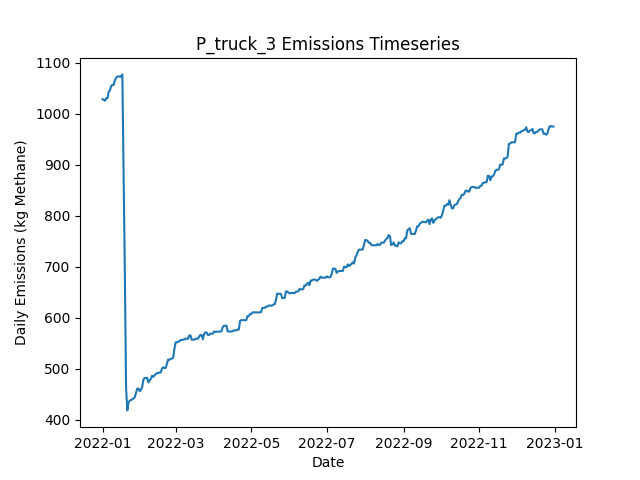

The data file committed next to this chart (first rows):
Date, Daily Emissions (Kg Methane), Daily Mitigable Emissions (Kg Methane), Daily Non-Mitigable Emissions (Kg Methan…, Daily Cost ($), Active Leaks, New Leaks, Leaks Repaired, Leaks Naturally Repaired, Leaks Tagged, Daily Repair Cost ($), Daily Natural Repair Cost ($), truck Deployment Cost ($), truck Sites flagged for Follow-Up, truck Leaks tagged for repair, truck Sites Visited, truck Travel Time (Minutes), truck Survey Time (Minutes), OGI_FU Deployment Cost ($), OGI_FU Sites flagged for Follow-Up, OGI_FU Leaks tagged for repair, OGI_FU Sites Visited, OGI_FU Travel Time (Minutes), OGI_FU Survey Time (Minutes)
2022-01-01, 1028, 688.2, 340.2, 400, 372, 376, 0, 4, 0.00000, 0.00000, 800, 400, 0, , 10, 180, 270, 0.00000, , 0, 0, 0, 0
2022-01-02, 1027, 688.7, 338.5, 400, 374, 3, 0, 0, 0.00000, 0.00000, 0.00000, 400, 0, , 1, 20, 30, 0.00000, , 0, 0, 0, 0
2022-01-03, 1025, 688.7, 336.5, 1000, 373, 0, 0, 0, 61, 0.00000, 0.00000, 0.00000, 9, , 0, 0, 0, 1000, , 61, 3, 120, 360
2022-01-04, 1030, 686, 344.3, 1000, 372, 1, 0, 1, 60, 0.00000, 200, 0.00000, 1, , 0, 0, 0, 1000, , 60, 3, 120, 360
2022-01-05, 1030, 677.7, 352.6, 1000, 372, 1, 0, 1, 72, 0.00000, 200, 0.00000, 0, , 0, 0, 0, 1000, , 72, 3, 120, 360
2022-01-06, 1043, 690.5, 352.6, 500, 374, 2, 0, 0, 21, 0.00000, 0.00000, 0.00000, 0, , 0, 0, 0, 500, , 21, 1, 30, 120
2022-01-07, 1046, 693.1, 352.6, 0.00000, 375, 1, 0, 0, 0.00000, 0.00000, 0.00000, 0.00000, 0, , 0, 0, 0, 0.00000, , 0, 0, 0, 0
2022-01-08, 1054, 701.9, 352.6, 0.00000, 377, 2, 0, 0, 0.00000, 0.00000, 0.00000, 0.00000, 0, , 0, 0, 0, 0.00000, , 0, 0, 0, 0
2022-01-09, 1056, 701.9, 354.6, 0.00000, 378, 1, 0, 0, 0.00000, 0.00000, 0.00000, 0.00000, 0, , 0, 0, 0, 0.00000, , 0, 0, 0, 0
2022-01-10, 1056, 701.6, 354.6, 0.00000, 377, 0, 0, 1, 0.00000, 0.00000, 200, 0.00000, 0, , 0, 0, 0, 0.00000, , 0, 0, 0, 0
2022-01-11, 1066, 701.6, 364.2, 0.00000, 379, 2, 0, 0, 0.00000, 0.00000, 0.00000, 0.00000, 0, , 0, 0, 0, 0.00000, , 0, 0, 0, 0
2022-01-12, 1070, 706.1, 364.2, 0.00000, 380, 1, 0, 0, 0.00000, 0.00000, 0.00000, 0.00000, 0, , 0, 0, 0, 0.00000, , 0, 0, 0, 0
2022-01-13, 1073, 708.8, 364.2, 0.00000, 381, 1, 0, 0, 0.00000, 0.00000, 0.00000, 0.00000, 0, , 0, 0, 0, 0.00000, , 0, 0, 0, 0
2022-01-14, 1073, 708.8, 364.2, 0.00000, 381, 0, 0, 0, 0.00000, 0.00000, 0.00000, 0.00000, 0, , 0, 0, 0, 0.00000, , 0, 0, 0, 0
2022-01-15, 1073, 708.8, 364.2, 0.00000, 381, 0, 0, 0, 0.00000, 0.00000, 0.00000, 0.00000, 0, , 0, 0, 0, 0.00000, , 0, 0, 0, 0
2022-01-16, 1072, 708.3, 363.7, 0.00000, 379, 0, 0, 1, 0.00000, 0.00000, 200, 0.00000, 0, , 0, 0, 0, 0.00000, , 0, 0, 0, 0
2022-01-17, 1077, 711, 365.9, 0.00000, 382, 3, 0, 0, 0.00000, 0.00000, 0.00000, 0.00000, 0, , 0, 0, 0, 0.00000, , 0, 0, 0, 0
2022-01-18, 884.1, 518.8, 365.3, 10800, 327, 0, 54, 0, 0.00000, 10800, 0.00000, 0.00000, 0, , 0, 0, 0, 0.00000, , 0, 0, 0, 0
2022-01-19, 687.3, 326, 361.3, 10200, 274, 0, 51, 0, 0.00000, 10200, 0.00000, 0.00000, 0, , 0, 0, 0, 0.00000, , 0, 0, 0, 0
2022-01-20, 462.1, 100.8, 361.3, 13200, 209, 1, 66, 0, 0.00000, 13200, 0.00000, 0.00000, 0, , 0, 0, 0, 0.00000, , 0, 0, 0, 0
2022-01-21, 418.1, 56.76, 361.3, 3200, 194, 1, 16, 0, 0.00000, 3200, 0.00000, 0.00000, 0, , 0, 0, 0, 0.00000, , 0, 0, 0, 0
2022-01-22, 433.1, 73.74, 359.3, 0.00000, 196, 3, 0, 0, 0.00000, 0.00000, 0.00000, 0.00000, 0, , 0, 0, 0, 0.00000, , 0, 0, 0, 0
2022-01-23, 437.6, 78.21, 359.3, 0.00000, 197, 1, 0, 0, 0.00000, 0.00000, 0.00000, 0.00000, 0, , 0, 0, 0, 0.00000, , 0, 0, 0, 0
2022-01-24, 438.3, 81.34, 356.9, 0.00000, 197, 2, 0, 0, 0.00000, 0.00000, 0.00000, 0.00000, 0, , 0, 0, 0, 0.00000, , 0, 0, 0, 0
2022-01-25, 440.2, 81.34, 358.9, 0.00000, 198, 1, 0, 0, 0.00000, 0.00000, 0.00000, 0.00000, 0, , 0, 0, 0, 0.00000, , 0, 0, 0, 0
2022-01-26, 441.3, 81.56, 359.8, 0.00000, 201, 3, 0, 0, 0.00000, 0.00000, 0.00000, 0.00000, 0, , 0, 0, 0, 0.00000, , 0, 0, 0, 0
2022-01-27, 444, 84.24, 359.8, 0.00000, 202, 1, 0, 0, 0.00000, 0.00000, 0.00000, 0.00000, 0, , 0, 0, 0, 0.00000, , 0, 0, 0, 0
2022-01-28, 452.3, 84.24, 368.1, 0.00000, 203, 1, 0, 0, 0.00000, 0.00000, 0.00000, 0.00000, 0, , 0, 0, 0, 0.00000, , 0, 0, 0, 0
2022-01-29, 460.6, 84.24, 376.3, 0.00000, 204, 1, 0, 0, 0.00000, 0.00000, 0.00000, 0.00000, 0, , 0, 0, 0, 0.00000, , 0, 0, 0, 0
2022-01-30, 461, 84.69, 376.3, 0.00000, 205, 1, 0, 0, 0.00000, 0.00000, 0.00000, 0.00000, 0, , 0, 0, 0, 0.00000, , 0, 0, 0, 0
2022-01-31, 455.7, 87.59, 368.1, 0.00000, 206, 2, 0, 0, 0.00000, 0.00000, 0.00000, 0.00000, 0, , 0, 0, 0, 0.00000, , 0, 0, 0, 0
2022-02-01, 458.3, 90.27, 368.1, 0.00000, 207, 1, 0, 0, 0.00000, 0.00000, 0.00000, 0.00000, 0, , 0, 0, 0, 0.00000, , 0, 0, 0, 0
2022-02-02, 464.4, 96.31, 368.1, 0.00000, 208, 1, 0, 0, 0.00000, 0.00000, 0.00000, 0.00000, 0, , 0, 0, 0, 0.00000, , 0, 0, 0, 0
2022-02-03, 478.7, 110.6, 368.1, 0.00000, 210, 2, 0, 0, 0.00000, 0.00000, 0.00000, 0.00000, 0, , 0, 0, 0, 0.00000, , 0, 0, 0, 0
2022-02-04, 481.6, 115.5, 366.1, 0.00000, 210, 2, 0, 1, 0.00000, 0.00000, 200, 0.00000, 0, , 0, 0, 0, 0.00000, , 0, 0, 0, 0
2022-02-05, 481.8, 115.3, 366.5, 0.00000, 210, 1, 0, 1, 0.00000, 0.00000, 200, 0.00000, 0, , 0, 0, 0, 0.00000, , 0, 0, 0, 0
2022-02-06, 481.8, 115.3, 366.5, 0.00000, 210, 0, 0, 0, 0.00000, 0.00000, 0.00000, 0.00000, 0, , 0, 0, 0, 0.00000, , 0, 0, 0, 0
2022-02-07, 472.9, 115.3, 357.6, 0.00000, 209, 0, 0, 0, 0.00000, 0.00000, 0.00000, 0.00000, 0, , 0, 0, 0, 0.00000, , 0, 0, 0, 0
2022-02-08, 476.9, 117.1, 359.8, 0.00000, 213, 4, 0, 0, 0.00000, 0.00000, 0.00000, 0.00000, 0, , 0, 0, 0, 0.00000, , 0, 0, 0, 0
2022-02-09, 479.8, 120, 359.8, 0.00000, 215, 2, 0, 0, 0.00000, 0.00000, 0.00000, 0.00000, 0, , 0, 0, 0, 0.00000, , 0, 0, 0, 0
2022-02-10, 486, 126, 360, 0.00000, 217, 3, 0, 1, 0.00000, 0.00000, 200, 0.00000, 0, , 0, 0, 0, 0.00000, , 0, 0, 0, 0
2022-02-11, 484.1, 126, 358, 0.00000, 216, 0, 0, 0, 0.00000, 0.00000, 0.00000, 0.00000, 0, , 0, 0, 0, 0.00000, , 0, 0, 0, 0
2022-02-12, 486.9, 126.5, 360.5, 0.00000, 219, 3, 0, 0, 0.00000, 0.00000, 0.00000, 0.00000, 0, , 0, 0, 0, 0.00000, , 0, 0, 0, 0
2022-02-13, 489.4, 129.6, 359.8, 0.00000, 219, 2, 0, 0, 0.00000, 0.00000, 0.00000, 0.00000, 0, , 0, 0, 0, 0.00000, , 0, 0, 0, 0
2022-02-14, 491.2, 131.4, 359.8, 0.00000, 221, 2, 0, 0, 0.00000, 0.00000, 0.00000, 0.00000, 0, , 0, 0, 0, 0.00000, , 0, 0, 0, 0
2022-02-15, 491.2, 131.4, 359.8, 0.00000, 221, 1, 0, 0, 0.00000, 0.00000, 0.00000, 0.00000, 0, , 0, 0, 0, 0.00000, , 0, 0, 0, 0
2022-02-16, 492.5, 130.7, 361.8, 0.00000, 220, 1, 0, 2, 0.00000, 0.00000, 400, 0.00000, 0, , 0, 0, 0, 0.00000, , 0, 0, 0, 0
2022-02-17, 492.5, 130.7, 361.8, 0.00000, 220, 0, 0, 0, 0.00000, 0.00000, 0.00000, 0.00000, 0, , 0, 0, 0, 0.00000, , 0, 0, 0, 0
2022-02-18, 500.3, 136.5, 363.7, 0.00000, 221, 2, 0, 1, 0.00000, 0.00000, 200, 0.00000, 0, , 0, 0, 0, 0.00000, , 0, 0, 0, 0
2022-02-19, 502.7, 136.5, 366.2, 0.00000, 223, 2, 0, 0, 0.00000, 0.00000, 0.00000, 0.00000, 0, , 0, 0, 0, 0.00000, , 0, 0, 0, 0
2022-02-20, 500.9, 136.8, 364.2, 0.00000, 223, 1, 0, 0, 0.00000, 0.00000, 0.00000, 0.00000, 0, , 0, 0, 0, 0.00000, , 0, 0, 0, 0
2022-02-21, 501.4, 137.2, 364.2, 0.00000, 224, 1, 0, 0, 0.00000, 0.00000, 0.00000, 0.00000, 0, , 0, 0, 0, 0.00000, , 0, 0, 0, 0
2022-02-22, 509.7, 145.5, 364.2, 0.00000, 225, 1, 0, 0, 0.00000, 0.00000, 0.00000, 0.00000, 0, , 0, 0, 0, 0.00000, , 0, 0, 0, 0
2022-02-23, 517.9, 153.7, 364.2, 0.00000, 226, 1, 0, 0, 0.00000, 0.00000, 0.00000, 0.00000, 0, , 0, 0, 0, 0.00000, , 0, 0, 0, 0
2022-02-24, 517.2, 153.7, 363.5, 0.00000, 225, 0, 0, 0, 0.00000, 0.00000, 0.00000, 0.00000, 0, , 0, 0, 0, 0.00000, , 0, 0, 0, 0
2022-02-25, 519.2, 153.7, 365.5, 0.00000, 226, 1, 0, 0, 0.00000, 0.00000, 0.00000, 0.00000, 0, , 0, 0, 0, 0.00000, , 0, 0, 0, 0
2022-02-26, 519.4, 153.7, 365.7, 0.00000, 227, 1, 0, 0, 0.00000, 0.00000, 0.00000, 0.00000, 0, , 0, 0, 0, 0.00000, , 0, 0, 0, 0
2022-02-27, 521.6, 153.5, 368.1, 0.00000, 228, 2, 0, 1, 0.00000, 0.00000, 200, 0.00000, 0, , 0, 0, 0, 0.00000, , 0, 0, 0, 0
2022-02-28, 538.4, 161.3, 377.1, 0.00000, 229, 2, 0, 1, 0.00000, 0.00000, 200, 0.00000, 0, , 0, 0, 0, 0.00000, , 0, 0, 0, 0
2022-03-01, 551.4, 174.3, 377.1, 0.00000, 231, 3, 0, 1, 0.00000, 0.00000, 200, 0.00000, 0, , 0, 0, 0, 0.00000, , 0, 0, 0, 0
... 305 more rows
